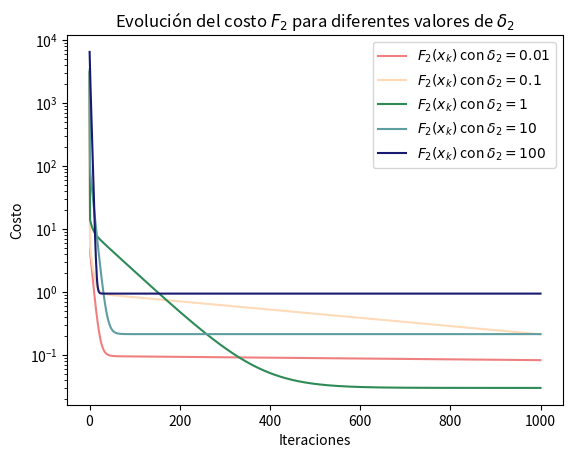
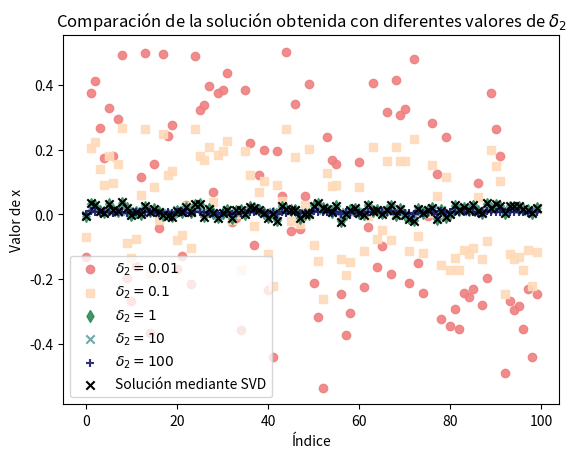
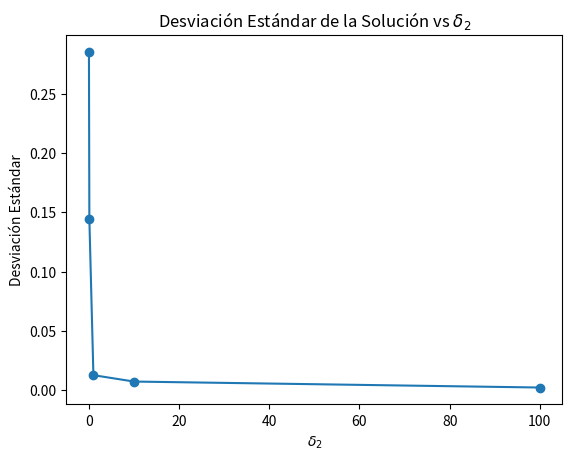
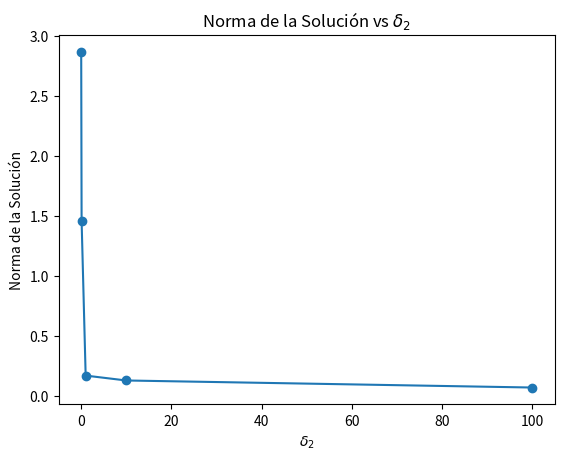
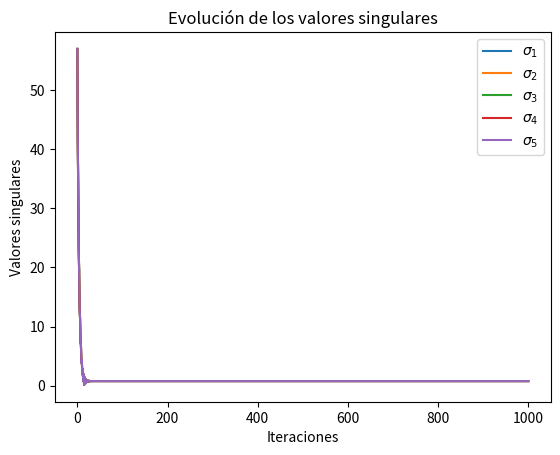
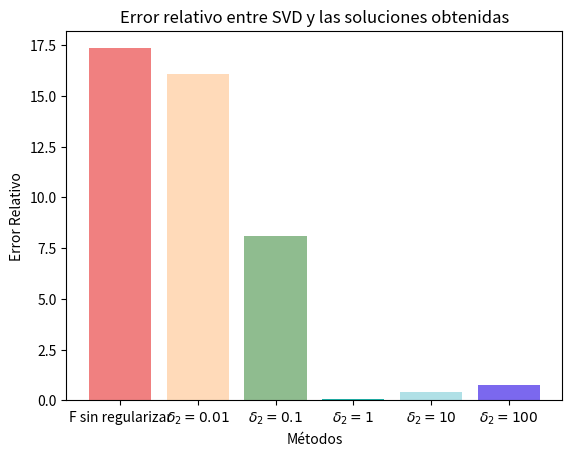

Generate these figures, in order, with matplotlib:
import numpy as np
import matplotlib.pyplot as plt

# Generar matrices y vectores aleatorios
np.random.seed(42)
n = 5
d = 100
A = np.random.rand(n, d)
b = np.random.rand(n)

def F(x):
    """Calcula la función de costo F(x) = (Ax - b)^T (Ax - b)."""
    return np.linalg.norm(A @ x - b)**2

def grad_F(x):
    """Calcula el gradiente de F(x)."""
    return 2 * A.T @ (A @ x - b)

def hessiano_F(A): # es la segunda derivada de F(x) porque depende de una sola variable
    """Calcula el Hessiano de F(x)."""
    return 2 * A.T @ A 
# Para encontrar los autovalores del Hessiano H=2A^TA, resolvemos el problema de autovalores: det(2A^TA−λI)=0

# Los autovalores λ i de 2 A^TA son proporcionales a los cuadrados de los valores singulares σ i de la matriz A. 
# Esto se debe a que A^TA y AA^T comparten los mismos valores singulares.


# Función de costo F2(x) con regularización L2
def F2(x, delta2):
    return F(x) + delta2 * np.linalg.norm(x)**2

# Gradiente de F2(x)
def grad_F2(x, delta2):
    return grad_F(x) + 2 * delta2 * x

# Gradiente descendente
def gradient_descent(grad_func, x0, step_size, max_iter, delta2=None):
    x = x0
    history = [x0]
    for _ in range(max_iter):
        if delta2 is not None:
            x = x - step_size * grad_func(x, delta2)
        else:
            x = x - step_size * grad_func(x)
        history.append(x)
    return np.array(history)




def SVD(A, b):
    U, Sigma, VT = np.linalg.svd(A, full_matrices=False)
    x_svd = VT.T @ np.linalg.inv(np.diag(Sigma)) @ U.T @ b
    return x_svd

def plot_costo_F2(x_svd, x0, step_size, max_iter, delta2_values, colors):
  
    plt.figure()
    for i, delta2 in enumerate(delta2_values):
        history_F2 = gradient_descent(grad_F2, x0, step_size, max_iter, delta2)
        cost_F2 = [F2(x, delta2) for x in history_F2]
        
        plt.plot(cost_F2, label=f'$F_2(x_k)$ con $\\delta_2={delta2}$', color=colors[i])
        # plt.axhline(y=F2(x_svd, delta2), color=colors[i], linestyle='--', label=f'$F_2(x^*)$ con $\\delta_2={delta2}$')
        
    plt.yscale('log')
    plt.xlabel('Iteraciones')
    plt.ylabel('Costo')
    plt.legend()
    plt.title('Evolución del costo $F_2$ para diferentes valores de $\\delta_2$')
    plt.savefig('costo_evolucion_F2_delta2.png')
    plt.show()

def L2(x_svd, x0, step_size, max_iter, delta2_values, d=100, colors=['b', 'g', 'r', 'c', 'm'], markers=['o', 's', 'd', 'x', '+']):
    # Comparación de la solución obtenida con regularización L2 para diferentes valores de delta2
    plt.figure()
    for i, delta2 in enumerate(delta2_values):
        history_F2 = gradient_descent(grad_F2, x0, step_size, max_iter, delta2)
        plt.scatter(np.arange(d), history_F2[-1], label=f'$\\delta_2={delta2}$', color=colors[i], marker=markers[i], alpha = 0.9)
    plt.scatter(np.arange(d), x_svd, label='Solución mediante SVD', color='k', marker='x')
    plt.xlabel('Índice')
    plt.ylabel('Valor de x')
    plt.legend()
    plt.title('Comparación de la solución obtenida con diferentes valores de $\\delta_2$')
    plt.savefig('solucion_comparacion_delta2.png')
    plt.show()

def sigma_L2(x0, step_size, max_iter, delta2_values):
    # Desviación estándar de la solución obtenida con regularización L2 para diferentes valores de delta2
    std_dev = []
    for delta2 in delta2_values:
        history_F2 = gradient_descent(grad_F2, x0, step_size, max_iter, delta2)
        std_dev.append(np.std(history_F2[-1]))

    plt.figure()
    plt.plot(delta2_values, std_dev, 'o-')
    plt.xlabel('$\\delta_2$')
    plt.ylabel('Desviación Estándar')
    plt.title('Desviación Estándar de la Solución vs $\\delta_2$')
    plt.savefig('desviacion_estandar.png')
    plt.show()

def norma_L2(x0, step_size, max_iter, delta2_values):
    # Norma de la solución obtenida con regularización L2 para diferentes valores de delta2
    norms = []
    for delta2 in delta2_values:
        history_F2 = gradient_descent(grad_F2, x0, step_size, max_iter, delta2)
        norms.append(np.linalg.norm(history_F2[-1]))

    plt.figure()
    plt.plot(delta2_values, norms, marker='o', linestyle='-')
    plt.xlabel('$\\delta_2$')
    plt.ylabel('Norma de la Solución')
    plt.title('Norma de la Solución vs $\\delta_2$')
    plt.savefig('norma_solucion.png')
    plt.show()

def singular_values(A, x0, step_size, max_iter, delta2_values, Sigma):
    # Evolución de los valores singulares durante las iteraciones
    sigma_evolution = np.zeros((max_iter + 1, len(Sigma)))
    for i, delta2 in enumerate(delta2_values):
        history_F2 = gradient_descent(grad_F2, x0, step_size, max_iter, delta2)
        for j in range(max_iter + 1):
            sigma_evolution[j, :] = np.linalg.svd(A @ history_F2[j].reshape(-1, 1), compute_uv=False)

    plt.figure()
    for i in range(len(Sigma)):
        plt.plot(sigma_evolution[:, i], label=f'$\\sigma_{i+1}$')
    plt.xlabel('Iteraciones')
    plt.ylabel('Valores singulares')
    plt.title('Evolución de los valores singulares')
    plt.legend()
    plt.savefig('sigma_evolucion.png')
    plt.show()

def error_relativo(x_svd, x0, step_size, max_iter, delta2_values, colors= ['lightcoral', 'peachpuff', 'darkseagreen', 'lightseagreen', 'powderblue', 'mediumslateblue']):
    # Comparación de los errores relativos entre SVD y las soluciones obtenidas por los diferentes métodos
    errors = []
    for delta2 in delta2_values:
        history_F2 = gradient_descent(grad_F2, x0, step_size, max_iter, delta2)
        errors.append(np.linalg.norm(x_svd - history_F2[-1]) / np.linalg.norm(x_svd))

    history_F = gradient_descent(grad_F, x0, step_size, max_iter)
    error_F = np.linalg.norm(x_svd - history_F[-1]) / np.linalg.norm(x_svd)

    plt.figure()
    plt.bar(['F sin regularizar'] + [f'$\\delta_2={delta2}$' for delta2 in delta2_values], [error_F] + errors, color=colors)
    plt.xlabel('Métodos')
    plt.ylabel('Error Relativo')
    plt.title('Error relativo entre SVD y las soluciones obtenidas')
    plt.savefig('error_relativo.png')
    plt.show()
    
def main():


    # Parámetros del algoritmo
    x0 = np.random.rand(d)
    max_iter = 1000
    lambda_max = np.max(np.linalg.eigvals(2 * A.T @ A).real)
    step_size = 1 / lambda_max

    x_svd = SVD(A, b)

    # Parámetros de regularización
    delta2_values = [0.01, 0.1, 1, 10, 100]

    # Gráficos para diferentes valores de delta2
    colors = ['lightcoral', 'peachpuff', 'seagreen', 'cadetblue', 'midnightblue']
    markers = ['o', 's', 'd', 'x', '+']

    plot_costo_F2(x_svd, x0, step_size, max_iter, delta2_values, colors)
    L2(x_svd, x0, step_size, max_iter, delta2_values, d, colors, markers)
    sigma_L2(x0, step_size, max_iter, delta2_values)
    norma_L2(x0, step_size, max_iter, delta2_values)
    singular_values(A, x0, step_size, max_iter, delta2_values, np.linalg.svd(A, full_matrices=False)[1])
    error_relativo(x_svd, x0, step_size, max_iter, delta2_values)
    
if __name__ == '__main__':
    main()
